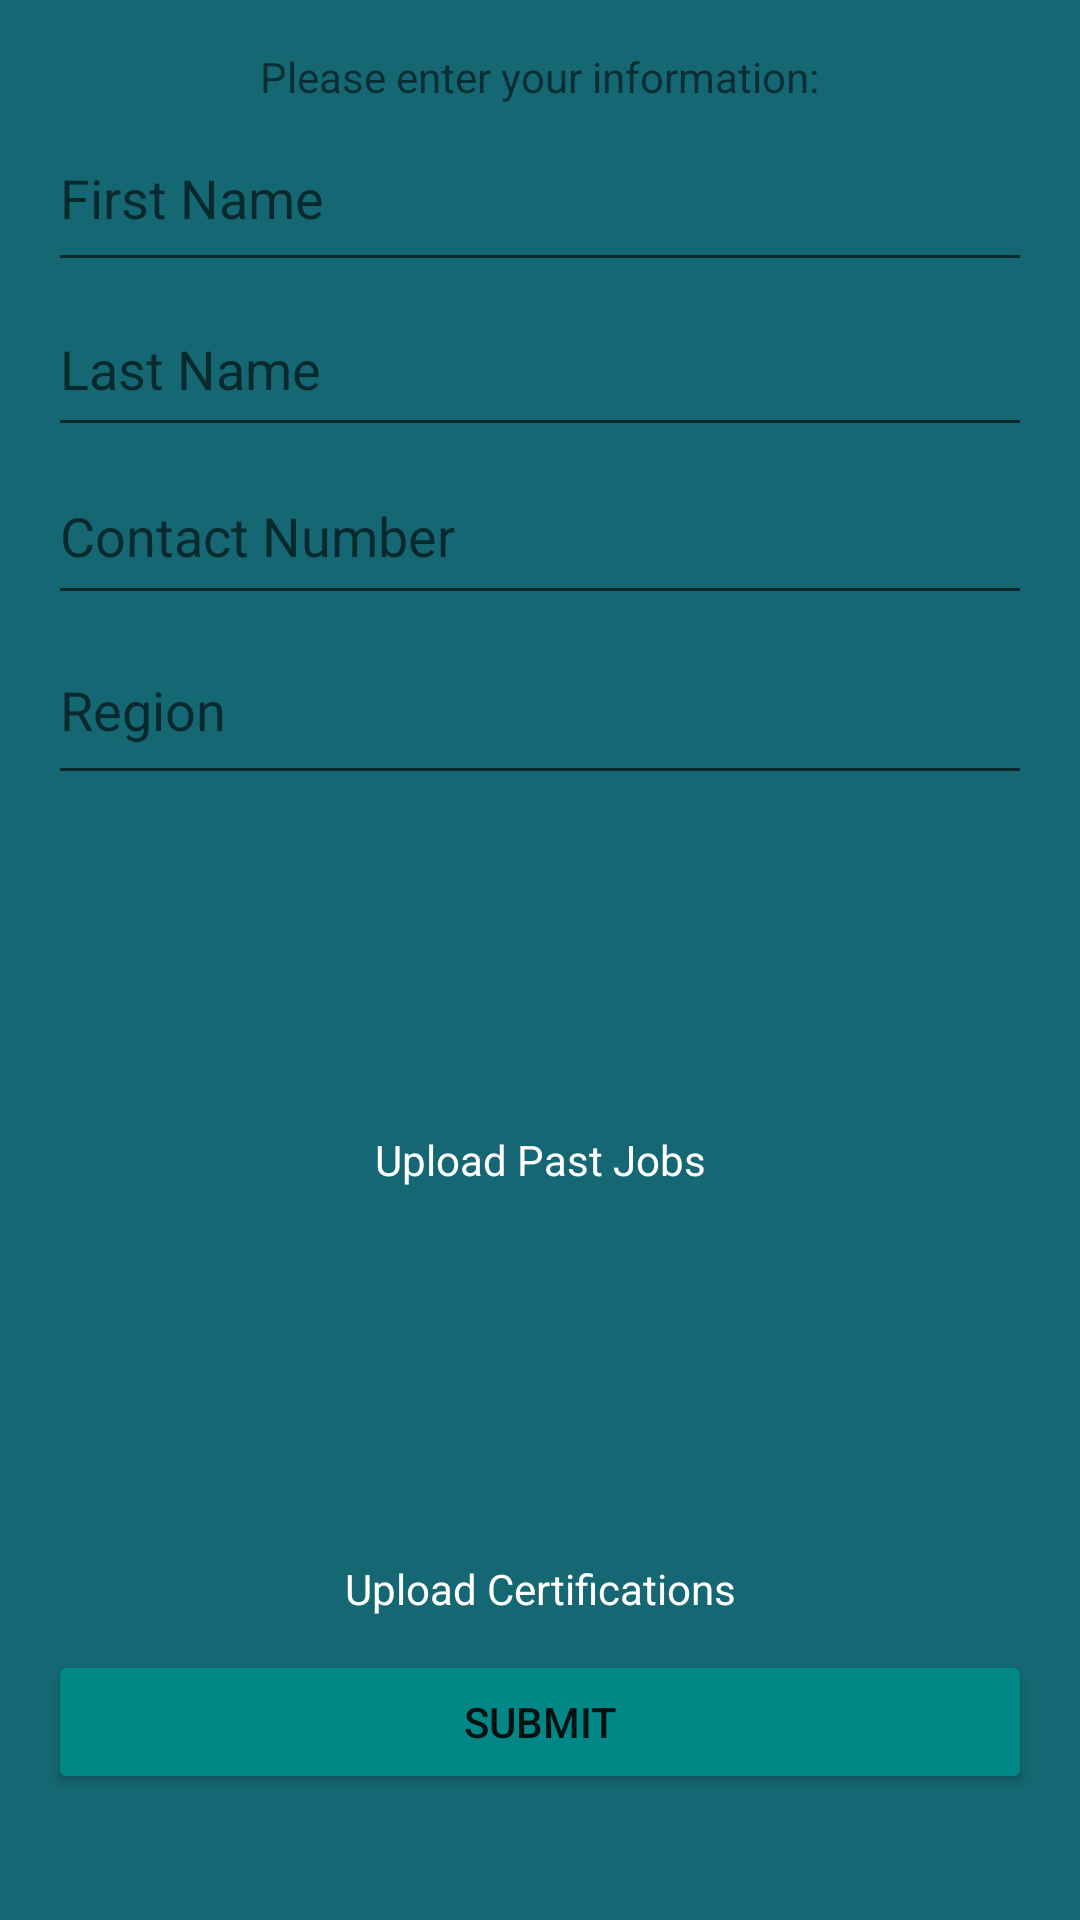

Write the Android layout XML for this screen, with the resource values it uses.
<!-- AndroidManifest.xml: application theme Theme.FirebaseTest -->
<!-- res/layout/activity_tradesman_profile.xml -->
<?xml version="1.0" encoding="utf-8"?>
<LinearLayout xmlns:android="http://schemas.android.com/apk/res/android"
    xmlns:tools="http://schemas.android.com/tools"
    android:layout_width="match_parent"
    android:layout_height="match_parent"
    android:background="@color/cyan"
    android:orientation="vertical"
    android:padding="16dp"
    tools:context=".TradesmanProfileActivity">

    <TextView
        android:layout_width="wrap_content"
        android:layout_height="wrap_content"
        android:layout_gravity="center"
        android:text="Please enter your information:" />

    <EditText
        android:id="@+id/edit_text_first_name"
        android:layout_width="match_parent"
        android:textColor="@color/white"
        android:layout_height="59dp"
        android:hint="First Name" />

    <EditText
        android:id="@+id/edit_text_last_name"
        android:layout_width="match_parent"
        android:textColor="@color/white"
        android:layout_height="55dp"
        android:hint="Last Name" />

    <EditText
        android:id="@+id/edit_text_contact_number"
        android:layout_width="match_parent"
        android:textColor="@color/white"
        android:layout_height="56dp"
        android:hint="Contact Number" />

    <EditText
        android:id="@+id/edit_text_region"
        android:layout_width="match_parent"
        android:textColor="@color/white"
        android:layout_height="60dp"
        android:hint="Region" />


    <ImageView
        android:id="@+id/image_view_past_jobs"
        android:layout_width="match_parent"
        android:layout_height="112dp"
        android:src="@drawable/ic_baseline_insert_photo_24"
        android:text="Upload Past Jobs"
        android:visibility="visible" />


    <TextView
        android:id="@+id/textView3"
        android:layout_width="match_parent"
        android:textColor="@color/white"
        android:textAlignment="center"
        android:layout_height="34dp"
        android:text="Upload Past Jobs" />

    <ImageView
        android:id="@+id/image_view_certifications"
        android:layout_width="match_parent"
        android:layout_height="109dp"
        android:src="@drawable/ic_baseline_insert_photo_24"
        android:text="Upload Certifications"
        android:visibility="visible"
        tools:visibility="visible" />

    <TextView
        android:id="@+id/textView4"
        android:layout_width="match_parent"
        android:layout_height="30dp"
        android:textAlignment="center"
        android:textColor="@color/white"
        android:text="Upload Certifications" />

    <Button
        android:id="@+id/button_submit"
        android:backgroundTint="@color/teal_700"
        android:layout_width="match_parent"
        android:layout_height="wrap_content"
        android:text="Submit" />

</LinearLayout>
<!-- resources referenced by this layout -->
<resources>
  <color name="cyan">#156873</color>
  <color name="teal_700">#FF018786</color>
  <color name="white">#FFFFFFFF</color>
  <style name="Theme.FirebaseTest" parent="Theme.MaterialComponents.DayNight.DarkActionBar">
          
          <item name="colorPrimary">@color/purple_500</item>
          <item name="colorPrimaryVariant">@color/purple_700</item>
          <item name="colorOnPrimary">@color/white</item>
          
          <item name="colorSecondary">@color/teal_200</item>
          <item name="colorSecondaryVariant">@color/teal_700</item>
          <item name="colorOnSecondary">@color/black</item>
          
          <item name="android:statusBarColor">?attr/colorPrimaryVariant</item>
          
          <item name="windowActionBar">false</item>
          <item name="windowNoTitle">true</item>
      </style>
  <color name="purple_500">#FF6200EE</color>
  <color name="purple_700">#FF3700B3</color>
  <color name="teal_200">#FF03DAC5</color>
  <color name="black">#FF000000</color>
</resources>
